The GitHub repository Kuroi042/Leaffliction contains a labelled image folder "AppleBalanced" with 3 categories: apple black rot, apple rust, apple scab. Examples follow, each with its label.

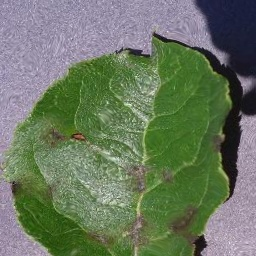
Label: apple scab

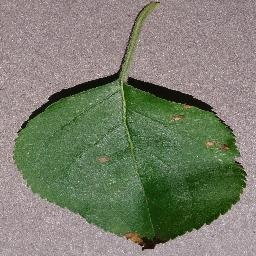
Label: apple black rot

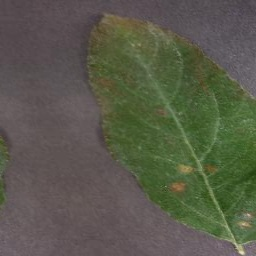
Label: apple rust

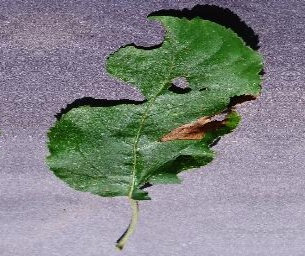
Label: apple black rot

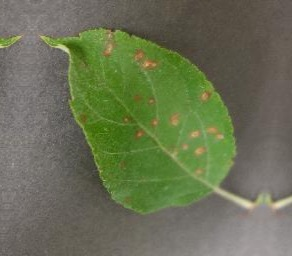
Label: apple rust

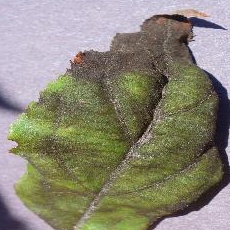
Label: apple scab
